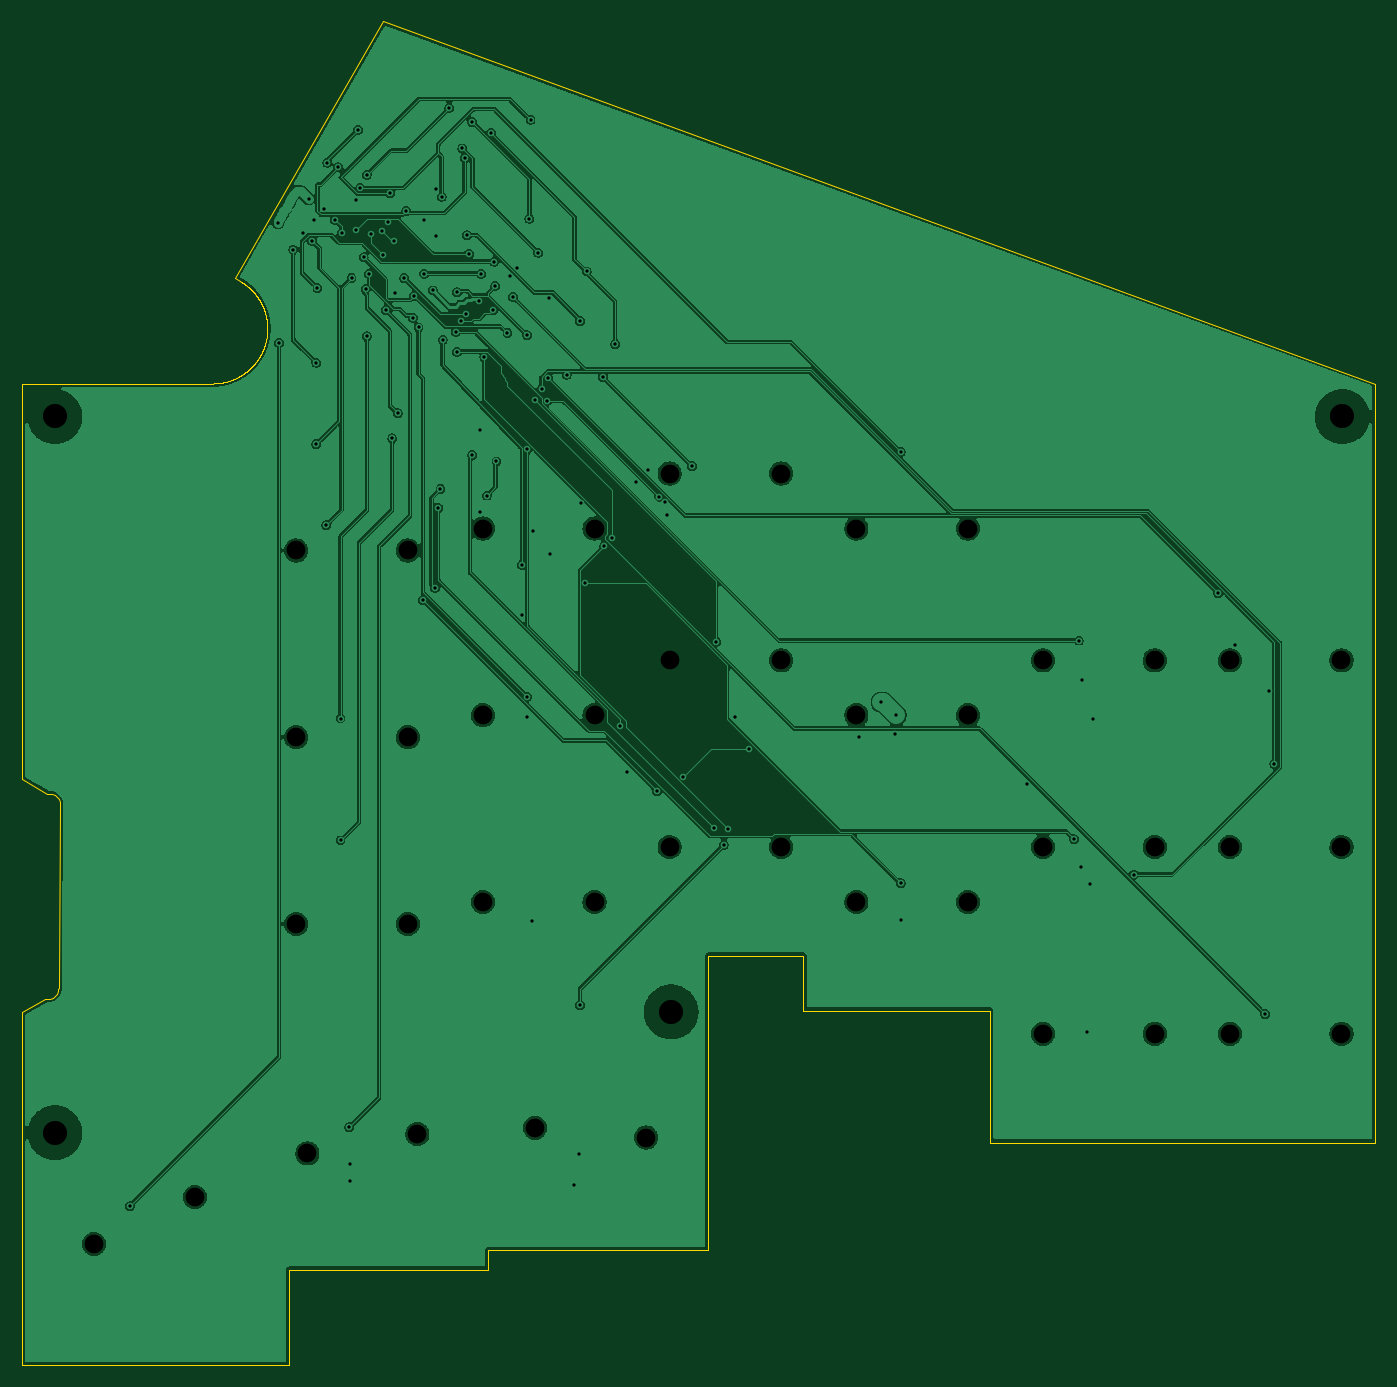
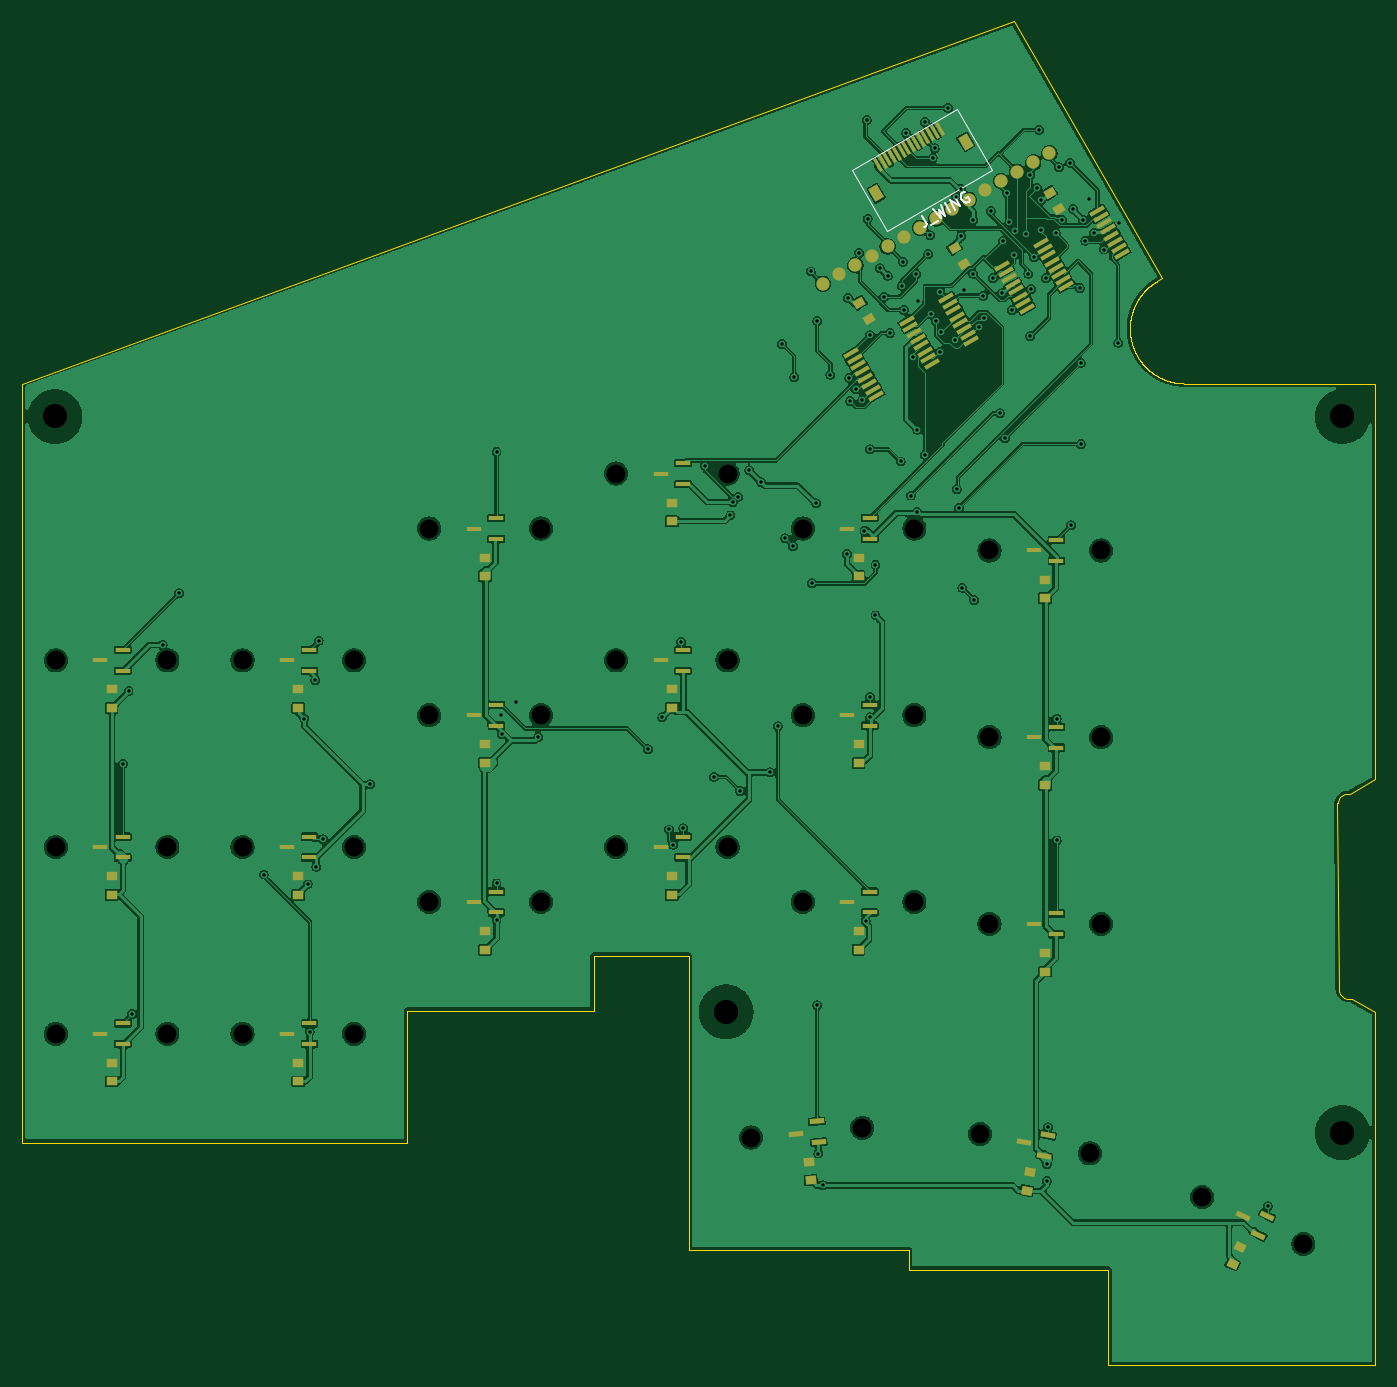
Circuit board: 10 layer files. Board 123.2 x 122.3 mm.
- bottom_copper: main-B_Cu.gbl (412828 bytes)
- bottom_mask: main-B_Mask.gbs (7543 bytes)
- paste: main-B_Paste.gbp (6698 bytes)
- bottom_silk: main-B_Silkscreen.gbo (2117 bytes)
- outline: main-Edge_Cuts.gm1 (17281 bytes)
- top_copper: main-F_Cu.gtl (266631 bytes)
- top_mask: main-F_Mask.gts (492 bytes)
- paste: main-F_Paste.gtp (487 bytes)
- top_silk: main-F_Silkscreen.gto (488 bytes)
- drill: main.drl (3018 bytes)

=== bottom_copper: main-B_Cu.gbl (412828 bytes, source omitted) ===
=== bottom_mask: main-B_Mask.gbs (7543 bytes, source omitted) ===
=== paste: main-B_Paste.gbp (6698 bytes, source omitted) ===
=== bottom_silk: main-B_Silkscreen.gbo ===
%TF.GenerationSoftware,KiCad,Pcbnew,9.0.9-9.0.9~ubuntu24.04.1*%
%TF.CreationDate,2026-11-17T11:55:20+00:00*%
%TF.ProjectId,main,6d61696e-2e6b-4696-9361-645f70636258,rev?*%
%TF.SameCoordinates,Original*%
%TF.FileFunction,Legend,Bot*%
%TF.FilePolarity,Positive*%
%FSLAX46Y46*%
G04 Gerber Fmt 4.6, Leading zero omitted, Abs format (unit mm)*
G04 Created by KiCad (PCBNEW 9.0.9-9.0.9~ubuntu24.04.1) date 2026-11-17 11:55:20*
%MOMM*%
%LPD*%
G01*
G04 APERTURE LIST*
%ADD10C,0.150000*%
%ADD11C,0.120000*%
G04 APERTURE END LIST*
D10*
X78133159Y-33524925D02*
X77776016Y-34143515D01*
X77776016Y-34143515D02*
X77745827Y-34291042D01*
X77745827Y-34291042D02*
X77780686Y-34421140D01*
X77780686Y-34421140D02*
X77880594Y-34533808D01*
X77880594Y-34533808D02*
X77963073Y-34581427D01*
X77379343Y-34354381D02*
X76719514Y-33973429D01*
X77143415Y-32953496D02*
X76437218Y-33700474D01*
X76437218Y-33700474D02*
X76629404Y-32986646D01*
X76629404Y-32986646D02*
X76107304Y-33509998D01*
X76107304Y-33509998D02*
X76401107Y-32524925D01*
X75571193Y-33200474D02*
X76071193Y-32334449D01*
X75158800Y-32962379D02*
X75658800Y-32096354D01*
X75658800Y-32096354D02*
X74663929Y-32676665D01*
X74663929Y-32676665D02*
X75163929Y-31810640D01*
X74274094Y-31351879D02*
X74380382Y-31358259D01*
X74380382Y-31358259D02*
X74504100Y-31429687D01*
X74504100Y-31429687D02*
X74604008Y-31542355D01*
X74604008Y-31542355D02*
X74638868Y-31672453D01*
X74638868Y-31672453D02*
X74632488Y-31778741D01*
X74632488Y-31778741D02*
X74578489Y-31967508D01*
X74578489Y-31967508D02*
X74507061Y-32091226D01*
X74507061Y-32091226D02*
X74370583Y-32232373D01*
X74370583Y-32232373D02*
X74281725Y-32291042D01*
X74281725Y-32291042D02*
X74151627Y-32325902D01*
X74151627Y-32325902D02*
X74004100Y-32295713D01*
X74004100Y-32295713D02*
X73921621Y-32248094D01*
X73921621Y-32248094D02*
X73821713Y-32135426D01*
X73821713Y-32135426D02*
X73804283Y-32070377D01*
X73804283Y-32070377D02*
X73970950Y-31781702D01*
X73970950Y-31781702D02*
X74135907Y-31876940D01*
D11*
%TO.C,J_WING*%
X84573100Y-29327764D02*
X81373100Y-34870327D01*
X71760218Y-29320327D01*
X74960218Y-23777764D01*
X84573100Y-29327764D01*
%TD*%
M02*

=== outline: main-Edge_Cuts.gm1 (17281 bytes, source omitted) ===
=== top_copper: main-F_Cu.gtl (266631 bytes, source omitted) ===
=== top_mask: main-F_Mask.gts ===
%TF.GenerationSoftware,KiCad,Pcbnew,9.0.9-9.0.9~ubuntu24.04.1*%
%TF.CreationDate,2026-11-17T11:55:20+00:00*%
%TF.ProjectId,main,6d61696e-2e6b-4696-9361-645f70636258,rev?*%
%TF.SameCoordinates,Original*%
%TF.FileFunction,Soldermask,Top*%
%TF.FilePolarity,Negative*%
%FSLAX46Y46*%
G04 Gerber Fmt 4.6, Leading zero omitted, Abs format (unit mm)*
G04 Created by KiCad (PCBNEW 9.0.9-9.0.9~ubuntu24.04.1) date 2026-11-17 11:55:20*
%MOMM*%
%LPD*%
G01*
G04 APERTURE LIST*
G04 APERTURE END LIST*
M02*

=== paste: main-F_Paste.gtp ===
%TF.GenerationSoftware,KiCad,Pcbnew,9.0.9-9.0.9~ubuntu24.04.1*%
%TF.CreationDate,2026-11-17T11:55:20+00:00*%
%TF.ProjectId,main,6d61696e-2e6b-4696-9361-645f70636258,rev?*%
%TF.SameCoordinates,Original*%
%TF.FileFunction,Paste,Top*%
%TF.FilePolarity,Positive*%
%FSLAX46Y46*%
G04 Gerber Fmt 4.6, Leading zero omitted, Abs format (unit mm)*
G04 Created by KiCad (PCBNEW 9.0.9-9.0.9~ubuntu24.04.1) date 2026-11-17 11:55:20*
%MOMM*%
%LPD*%
G01*
G04 APERTURE LIST*
G04 APERTURE END LIST*
M02*

=== top_silk: main-F_Silkscreen.gto ===
%TF.GenerationSoftware,KiCad,Pcbnew,9.0.9-9.0.9~ubuntu24.04.1*%
%TF.CreationDate,2026-11-17T11:55:20+00:00*%
%TF.ProjectId,main,6d61696e-2e6b-4696-9361-645f70636258,rev?*%
%TF.SameCoordinates,Original*%
%TF.FileFunction,Legend,Top*%
%TF.FilePolarity,Positive*%
%FSLAX46Y46*%
G04 Gerber Fmt 4.6, Leading zero omitted, Abs format (unit mm)*
G04 Created by KiCad (PCBNEW 9.0.9-9.0.9~ubuntu24.04.1) date 2026-11-17 11:55:20*
%MOMM*%
%LPD*%
G01*
G04 APERTURE LIST*
G04 APERTURE END LIST*
M02*

=== drill: main.drl ===
M48
; DRILL file {KiCad 9.0.9-9.0.9~ubuntu24.04.1} date 2026-11-17T11:55:20+0000
; FORMAT={-:-/ absolute / metric / decimal}
; #@! TF.CreationDate,2026-11-17T11:55:20+00:00
; #@! TF.GenerationSoftware,Kicad,Pcbnew,9.0.9-9.0.9~ubuntu24.04.1
; #@! TF.FileFunction,MixedPlating,1,2
FMAT,2
METRIC
; #@! TA.AperFunction,Plated,PTH,ViaDrill
T1C0.300
; #@! TA.AperFunction,NonPlated,NPTH,ComponentDrill
T2C1.700
; #@! TA.AperFunction,NonPlated,NPTH,ComponentDrill
T3C2.200
%
G90
G05
T1
X46.7Y-123.7
X60.2Y-34.2
X60.3Y-45.1
X61.6Y-36.6
X62.5Y-35.1
X63.0Y-32.0
X63.3Y-35.8
X63.5Y-33.9
X63.7Y-46.9
X63.7Y-54.3
X63.8Y-40.1
X64.4Y-32.9
X64.6Y-61.7
X64.7Y-28.7
X65.4Y-33.9
X65.7Y-29.1
X65.9Y-79.3
X65.9Y-90.4
X66.0Y-35.1
X66.7Y-116.5
X66.8Y-119.9
X66.8Y-121.4
X66.9Y-39.2
X67.3Y-32.1
X67.3Y-34.8
X67.5Y-25.7
X67.7Y-31.0
X68.0Y-37.3
X68.2Y-40.2
X68.3Y-29.8
X68.3Y-44.5
X68.5Y-38.8
X68.7Y-35.2
X69.7Y-34.9
X69.8Y-37.1
X70.0Y-42.1
X70.2Y-34.1
X70.4Y-31.5
X70.6Y-53.8
X70.8Y-35.8
X70.9Y-40.6
X71.1Y-51.5
X71.7Y-39.2
X71.9Y-33.1
X72.5Y-42.8
X72.6Y-40.8
X73.0Y-43.7
X73.4Y-68.5
X73.5Y-33.9
X73.5Y-38.8
X74.3Y-40.3
X74.5Y-67.4
X74.6Y-31.1
X74.6Y-35.4
X74.8Y-60.1
X75.0Y-58.4
X75.1Y-31.8
X75.2Y-44.8
X75.8Y-23.7
X76.4Y-44.1
X76.5Y-40.5
X76.5Y-45.9
X76.9Y-43.1
X77.0Y-27.4
X77.2Y-28.3
X77.3Y-42.5
X77.4Y-35.3
X77.6Y-37.0
X77.9Y-25.0
X77.9Y-55.3
X78.5Y-41.3
X78.6Y-53.0
X78.6Y-60.5
X78.7Y-38.8
X79.0Y-46.4
X79.2Y-59.0
X79.6Y-26.0
X79.8Y-42.1
X79.9Y-37.7
X80.0Y-39.9
X80.1Y-55.9
X81.1Y-44.2
X81.3Y-39.0
X81.6Y-40.9
X82.0Y-38.3
X82.4Y-65.3
X82.4Y-69.9
X82.9Y-44.4
X82.9Y-54.8
X82.9Y-77.3
X82.9Y-79.2
X83.1Y-33.8
X83.2Y-24.8
X83.3Y-97.7
X83.4Y-62.2
X83.6Y-50.3
X83.9Y-36.9
X84.2Y-49.3
X84.7Y-50.4
X84.8Y-48.3
X84.9Y-41.0
X85.0Y-64.3
X86.5Y-48.0
X87.2Y-121.8
X87.6Y-118.9
X87.7Y-43.1
X87.7Y-105.4
X87.8Y-59.7
X88.2Y-67.0
X88.3Y-38.6
X89.8Y-48.2
X89.9Y-63.6
X90.6Y-62.9
X90.9Y-45.2
X91.3Y-80.0
X92.0Y-84.2
X92.8Y-57.8
X93.9Y-56.7
X94.7Y-85.9
X94.9Y-59.1
X95.4Y-59.6
X95.6Y-60.8
X97.1Y-84.6
X97.9Y-56.3
X99.9Y-89.3
X100.1Y-72.3
X100.8Y-90.8
X101.2Y-89.4
X101.8Y-79.2
X103.1Y-82.1
X113.1Y-81.0
X115.1Y-77.8
X116.4Y-80.7
X116.5Y-79.0
X116.9Y-55.0
X116.9Y-94.3
X116.9Y-97.62
X128.4Y-85.3
X132.7Y-90.3
X133.1Y-72.2
X133.3Y-92.8
X133.4Y-75.8
X133.9Y-107.8
X134.1Y-94.4
X134.4Y-79.3
X138.1Y-93.5
X145.8Y-67.9
X147.3Y-72.6
X150.1Y-106.2
X150.4Y-76.8
X150.9Y-83.4
T2
X43.452Y-127.147
X52.66Y-122.853
X61.864Y-64.0
X61.864Y-81.0
X61.864Y-98.0
X62.886Y-118.882
X72.024Y-64.0
X72.024Y-81.0
X72.024Y-98.0
X72.892Y-117.118
X78.864Y-62.0
X78.864Y-79.0
X78.864Y-96.0
X83.606Y-116.557
X89.024Y-62.0
X89.024Y-79.0
X89.024Y-96.0
X93.727Y-117.443
X95.864Y-57.0
X95.864Y-74.0
X95.864Y-91.0
X106.024Y-57.0
X106.024Y-74.0
X106.024Y-91.0
X112.864Y-62.0
X112.864Y-79.0
X112.864Y-96.0
X123.024Y-62.0
X123.024Y-79.0
X123.024Y-96.0
X129.864Y-74.0
X129.864Y-91.0
X129.864Y-108.0
X140.024Y-74.0
X140.024Y-91.0
X140.024Y-108.0
X146.864Y-74.0
X146.864Y-91.0
X146.864Y-108.0
X157.024Y-74.0
X157.024Y-91.0
X157.024Y-108.0
T3
X39.9Y-51.8
X39.9Y-117.0
X96.0Y-106.0
X157.1Y-51.8
M30
